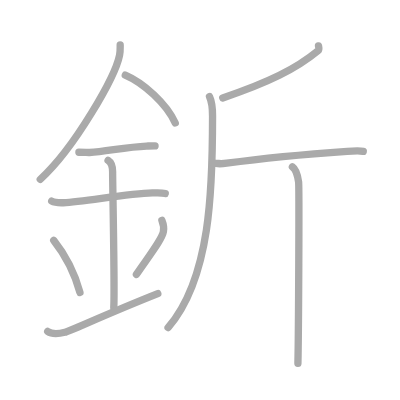
t = 0.00 s
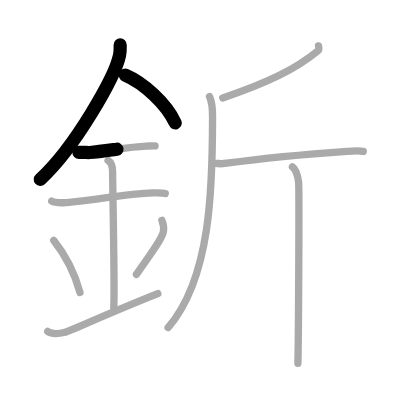
t = 2.50 s
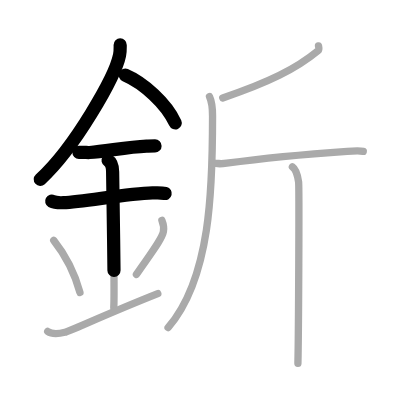
t = 4.75 s
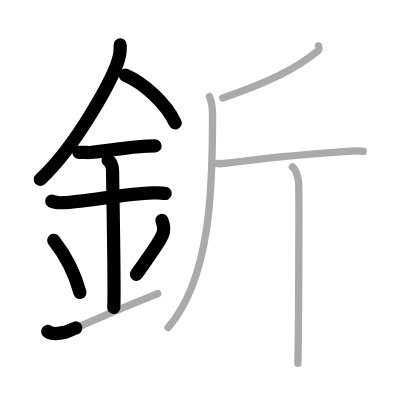
t = 7.25 s
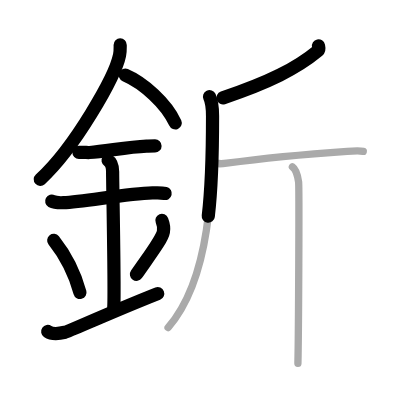
t = 9.50 s
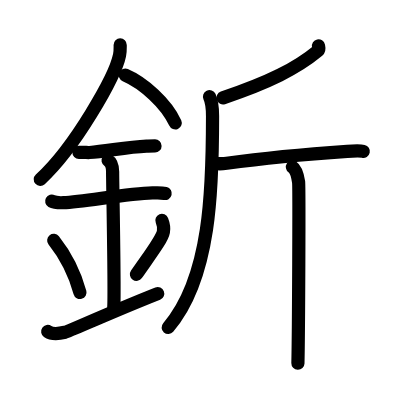
t = 12.00 s

The animated SVG that drew these frames (rendered in a browser with its animation timeline set to each time). Animation: 12 SMIL elements (animate=12); one cycle of 12.00 s.

<?xml version="1.0" standalone="no"?>
<!DOCTYPE svg PUBLIC "-//W3C//DTD SVG 1.1//EN"   "http://www.w3.org/Graphics/SVG/1.1/DTD/svg11.dtd">
<svg width="400px" height="400px"  version="1.1" xmlns="http://www.w3.org/2000/svg">
  <defs>
    <marker id="Triangle" viewBox="0 0 10 10" refX="0" refY="5" markerUnits="strokeWidth" markerWidth="3" style="stroke-opacity:0%;fill:#aaaaaa;" markerHeight="2" orient="auto">
      <path d="M 0 0 L 10 5 L 0 10 z" />
    </marker>
    
    <marker id="Arrow" viewBox="0 0 10 10" refX="5" refY="5" markerUnits="strokeWidth" markerWidth="1.8" style="stroke-opacity:0%;fill:#770000;" markerHeight="2" orient="auto">
      <path d="M 0 4 L 6 4 L 4 1 L 10 5 L 4 9 L 6 6 L 0 6 z" />
        <circle cx="5" cy="5" r="5" />
      </marker>
    
    <marker id="TriangleRed" viewBox="0 0 10 10" refX="0" refY="5" markerUnits="strokeWidth" markerWidth="3" style="stroke-opacity:0%;fill:#CC0000;" markerHeight="2" orient="auto">
      <path d="M 0 0 L 10 5 L 0 10 z" />
    </marker>
    
    <marker id="ArrowRed" viewBox="0 0 10 10" refX="5" refY="5" markerUnits="strokeWidth" markerWidth="1.8" style="stroke-opacity:0%;fill:#CC0000;" markerHeight="2" orient="auto">
      <path d="M 0 4 L 6 4 L 4 1 L 10 5 L 4 9 L 6 6 L 0 6 z" />
        <circle cx="5" cy="5" r="5" />
      </marker>
    
  </defs>
  
  <path style="fill:#ffffff; fill-opacity:100%; fill-rule:evenodd; stroke-width:0;" d="M 0 0 L 400px 0 L 400px 400px L 0 400px L 0 0" />

  <g transform="scale(3.6697247706422 3.6697247706422)">
<path style="fill:none; fill-opacity:0%; fill-rule:evenodd; stroke:#aaaaaa; stroke-opacity:100%; stroke-width: 1.5pt; stroke-linejoin:round; stroke-linecap:round;" d="M32.75 12.24c0 0.93 0.06 1.67-0.17 2.79c-1.16 5.82-12.18 25.23-21.61 33.84"></path>
<path style="fill:none; fill-opacity:0%; fill-rule:evenodd; stroke:#aaaaaa; stroke-opacity:100%; stroke-width: 1.5pt; stroke-linejoin:round; stroke-linecap:round;" d="M34.14 20.46c4.92 2.11 11.21 7.72 13.61 13.04"></path>
<path style="fill:none; fill-opacity:0%; fill-rule:evenodd; stroke:#aaaaaa; stroke-opacity:100%; stroke-width: 1.5pt; stroke-linejoin:round; stroke-linecap:round;" d="M21.5 41.5c1.62 0 2.35 0.09 2.88 0.06c4.67-0.31 10.06-1.53 15.56-1.75c0.8-0.03 0.97-0.05 2.31-0.05"></path>
<path style="fill:none; fill-opacity:0%; fill-rule:evenodd; stroke:#aaaaaa; stroke-opacity:100%; stroke-width: 1.5pt; stroke-linejoin:round; stroke-linecap:round;" d="M14.09 54.81c0.59 0.33 2.56 0.45 3.17 0.43C23 55 34.5 52.75 41.54 52.58c0.75-0.02 2.38-0.13 3.49 0.15"></path>
<path style="fill:none; fill-opacity:0%; fill-rule:evenodd; stroke:#aaaaaa; stroke-opacity:100%; stroke-width: 1.5pt; stroke-linejoin:round; stroke-linecap:round;" d="M29.45 43.69c1.24 0.78 1.24 2.52 1.24 3.14c0 4.35 0.62 32.63 0.31 36.98"></path>
<path style="fill:none; fill-opacity:0%; fill-rule:evenodd; stroke:#aaaaaa; stroke-opacity:100%; stroke-width: 1.5pt; stroke-linejoin:round; stroke-linecap:round;" d="M14.64 65.51c4.22 5.32 6.29 11.08 7.15 14.19"></path>
<path style="fill:none; fill-opacity:0%; fill-rule:evenodd; stroke:#aaaaaa; stroke-opacity:100%; stroke-width: 1.5pt; stroke-linejoin:round; stroke-linecap:round;" d="M44.12 60.05c0.37 0.93 0.56 2.29 0.41 3.08c-0.37 2.02-3.26 5.71-7.36 11.65"></path>
<path style="fill:none; fill-opacity:0%; fill-rule:evenodd; stroke:#aaaaaa; stroke-opacity:100%; stroke-width: 1.5pt; stroke-linejoin:round; stroke-linecap:round;" d="M13 90.32c1.3 0.9 2.87 0.67 4.7 0.22C19.05 90.21 29.43 85.38 43 80"></path>
<path style="fill:none; fill-opacity:0%; fill-rule:evenodd; stroke:#aaaaaa; stroke-opacity:100%; stroke-width: 1.5pt; stroke-linejoin:round; stroke-linecap:round;" d="M86.79 12.5c0.07 0.33 0.29 0.98-0.14 1.34c-5.92 4.91-13.48 8.63-25.95 12.85"></path>
<path style="fill:none; fill-opacity:0%; fill-rule:evenodd; stroke:#aaaaaa; stroke-opacity:100%; stroke-width: 1.5pt; stroke-linejoin:round; stroke-linecap:round;" d="M57.09 26.33c0.85 1.79 0.83 3.49 0.83 5.44c0 19.23-0.42 43.98-12.12 57.5"></path>
<path style="fill:none; fill-opacity:0%; fill-rule:evenodd; stroke:#aaaaaa; stroke-opacity:100%; stroke-width: 1.5pt; stroke-linejoin:round; stroke-linecap:round;" d="M58.09 44.38c0.49 0.18 2.4 0.28 3.69 0.1c8.97-1.23 24.73-2.68 32.84-3.24c1.3-0.09 3.56-0.18 4.37 0"></path>
<path style="fill:none; fill-opacity:0%; fill-rule:evenodd; stroke:#aaaaaa; stroke-opacity:100%; stroke-width: 1.5pt; stroke-linejoin:round; stroke-linecap:round;" d="M79.68 45.48c0.94 0.63 1.5 2.84 1.69 4.1c0.19 1.26 0 41.54-0.19 49.42"></path>

<path style="fill:none; fill-opacity:0%; fill-rule:evenodd; stroke:#000000; stroke-opacity:100%; stroke-width: 2.7pt; stroke-linejoin:round; stroke-linecap:round;" d="M32.75 12.24c0 0.93 0.06 1.67-0.17 2.79c-1.16 5.82-12.18 25.23-21.61 33.84" pathLength="100" stroke-dashoffset="100" stroke-dasharray="100 105"><animate id="dashAnim1" attributeName="stroke-dashoffset" from="100" to="0" dur="1s" calcMode="linear" fill="freeze"/></path>
<path style="fill:none; fill-opacity:0%; fill-rule:evenodd; stroke:#000000; stroke-opacity:100%; stroke-width: 2.7pt; stroke-linejoin:round; stroke-linecap:round;" d="M34.14 20.46c4.92 2.11 11.21 7.72 13.61 13.04" pathLength="100" stroke-dashoffset="100" stroke-dasharray="100 105"><animate id="dashAnim2" attributeName="stroke-dashoffset" from="100" to="0" dur="1s" calcMode="linear" begin="dashAnim1.end" fill="freeze"/></path>
<path style="fill:none; fill-opacity:0%; fill-rule:evenodd; stroke:#000000; stroke-opacity:100%; stroke-width: 2.7pt; stroke-linejoin:round; stroke-linecap:round;" d="M21.5 41.5c1.62 0 2.35 0.09 2.88 0.06c4.67-0.31 10.06-1.53 15.56-1.75c0.8-0.03 0.97-0.05 2.31-0.05" pathLength="100" stroke-dashoffset="100" stroke-dasharray="100 105"><animate id="dashAnim3" attributeName="stroke-dashoffset" from="100" to="0" dur="1s" calcMode="linear" begin="dashAnim2.end" fill="freeze"/></path>
<path style="fill:none; fill-opacity:0%; fill-rule:evenodd; stroke:#000000; stroke-opacity:100%; stroke-width: 2.7pt; stroke-linejoin:round; stroke-linecap:round;" d="M14.09 54.81c0.59 0.33 2.56 0.45 3.17 0.43C23 55 34.5 52.75 41.54 52.58c0.75-0.02 2.38-0.13 3.49 0.15" pathLength="100" stroke-dashoffset="100" stroke-dasharray="100 105"><animate id="dashAnim4" attributeName="stroke-dashoffset" from="100" to="0" dur="1s" calcMode="linear" begin="dashAnim3.end" fill="freeze"/></path>
<path style="fill:none; fill-opacity:0%; fill-rule:evenodd; stroke:#000000; stroke-opacity:100%; stroke-width: 2.7pt; stroke-linejoin:round; stroke-linecap:round;" d="M29.45 43.69c1.24 0.78 1.24 2.52 1.24 3.14c0 4.35 0.62 32.63 0.31 36.98" pathLength="100" stroke-dashoffset="100" stroke-dasharray="100 105"><animate id="dashAnim5" attributeName="stroke-dashoffset" from="100" to="0" dur="1s" calcMode="linear" begin="dashAnim4.end" fill="freeze"/></path>
<path style="fill:none; fill-opacity:0%; fill-rule:evenodd; stroke:#000000; stroke-opacity:100%; stroke-width: 2.7pt; stroke-linejoin:round; stroke-linecap:round;" d="M14.64 65.51c4.22 5.32 6.29 11.08 7.15 14.19" pathLength="100" stroke-dashoffset="100" stroke-dasharray="100 105"><animate id="dashAnim6" attributeName="stroke-dashoffset" from="100" to="0" dur="1s" calcMode="linear" begin="dashAnim5.end" fill="freeze"/></path>
<path style="fill:none; fill-opacity:0%; fill-rule:evenodd; stroke:#000000; stroke-opacity:100%; stroke-width: 2.7pt; stroke-linejoin:round; stroke-linecap:round;" d="M44.12 60.05c0.37 0.93 0.56 2.29 0.41 3.08c-0.37 2.02-3.26 5.71-7.36 11.65" pathLength="100" stroke-dashoffset="100" stroke-dasharray="100 105"><animate id="dashAnim7" attributeName="stroke-dashoffset" from="100" to="0" dur="1s" calcMode="linear" begin="dashAnim6.end" fill="freeze"/></path>
<path style="fill:none; fill-opacity:0%; fill-rule:evenodd; stroke:#000000; stroke-opacity:100%; stroke-width: 2.7pt; stroke-linejoin:round; stroke-linecap:round;" d="M13 90.32c1.3 0.9 2.87 0.67 4.7 0.22C19.05 90.21 29.43 85.38 43 80" pathLength="100" stroke-dashoffset="100" stroke-dasharray="100 105"><animate id="dashAnim8" attributeName="stroke-dashoffset" from="100" to="0" dur="1s" calcMode="linear" begin="dashAnim7.end" fill="freeze"/></path>
<path style="fill:none; fill-opacity:0%; fill-rule:evenodd; stroke:#000000; stroke-opacity:100%; stroke-width: 2.7pt; stroke-linejoin:round; stroke-linecap:round;" d="M86.79 12.5c0.07 0.33 0.29 0.98-0.14 1.34c-5.92 4.91-13.48 8.63-25.95 12.85" pathLength="100" stroke-dashoffset="100" stroke-dasharray="100 105"><animate id="dashAnim9" attributeName="stroke-dashoffset" from="100" to="0" dur="1s" calcMode="linear" begin="dashAnim8.end" fill="freeze"/></path>
<path style="fill:none; fill-opacity:0%; fill-rule:evenodd; stroke:#000000; stroke-opacity:100%; stroke-width: 2.7pt; stroke-linejoin:round; stroke-linecap:round;" d="M57.09 26.33c0.85 1.79 0.83 3.49 0.83 5.44c0 19.23-0.42 43.98-12.12 57.5" pathLength="100" stroke-dashoffset="100" stroke-dasharray="100 105"><animate id="dashAnim10" attributeName="stroke-dashoffset" from="100" to="0" dur="1s" calcMode="linear" begin="dashAnim9.end" fill="freeze"/></path>
<path style="fill:none; fill-opacity:0%; fill-rule:evenodd; stroke:#000000; stroke-opacity:100%; stroke-width: 2.7pt; stroke-linejoin:round; stroke-linecap:round;" d="M58.09 44.38c0.49 0.18 2.4 0.28 3.69 0.1c8.97-1.23 24.73-2.68 32.84-3.24c1.3-0.09 3.56-0.18 4.37 0" pathLength="100" stroke-dashoffset="100" stroke-dasharray="100 105"><animate id="dashAnim11" attributeName="stroke-dashoffset" from="100" to="0" dur="1s" calcMode="linear" begin="dashAnim10.end" fill="freeze"/></path>
<path style="fill:none; fill-opacity:0%; fill-rule:evenodd; stroke:#000000; stroke-opacity:100%; stroke-width: 2.7pt; stroke-linejoin:round; stroke-linecap:round;" d="M79.68 45.48c0.94 0.63 1.5 2.84 1.69 4.1c0.19 1.26 0 41.54-0.19 49.42" pathLength="100" stroke-dashoffset="100" stroke-dasharray="100 105"><animate id="dashAnim12" attributeName="stroke-dashoffset" from="100" to="0" dur="1s" calcMode="linear" begin="dashAnim11.end" fill="freeze"/></path>

</g>

</svg>  
          
